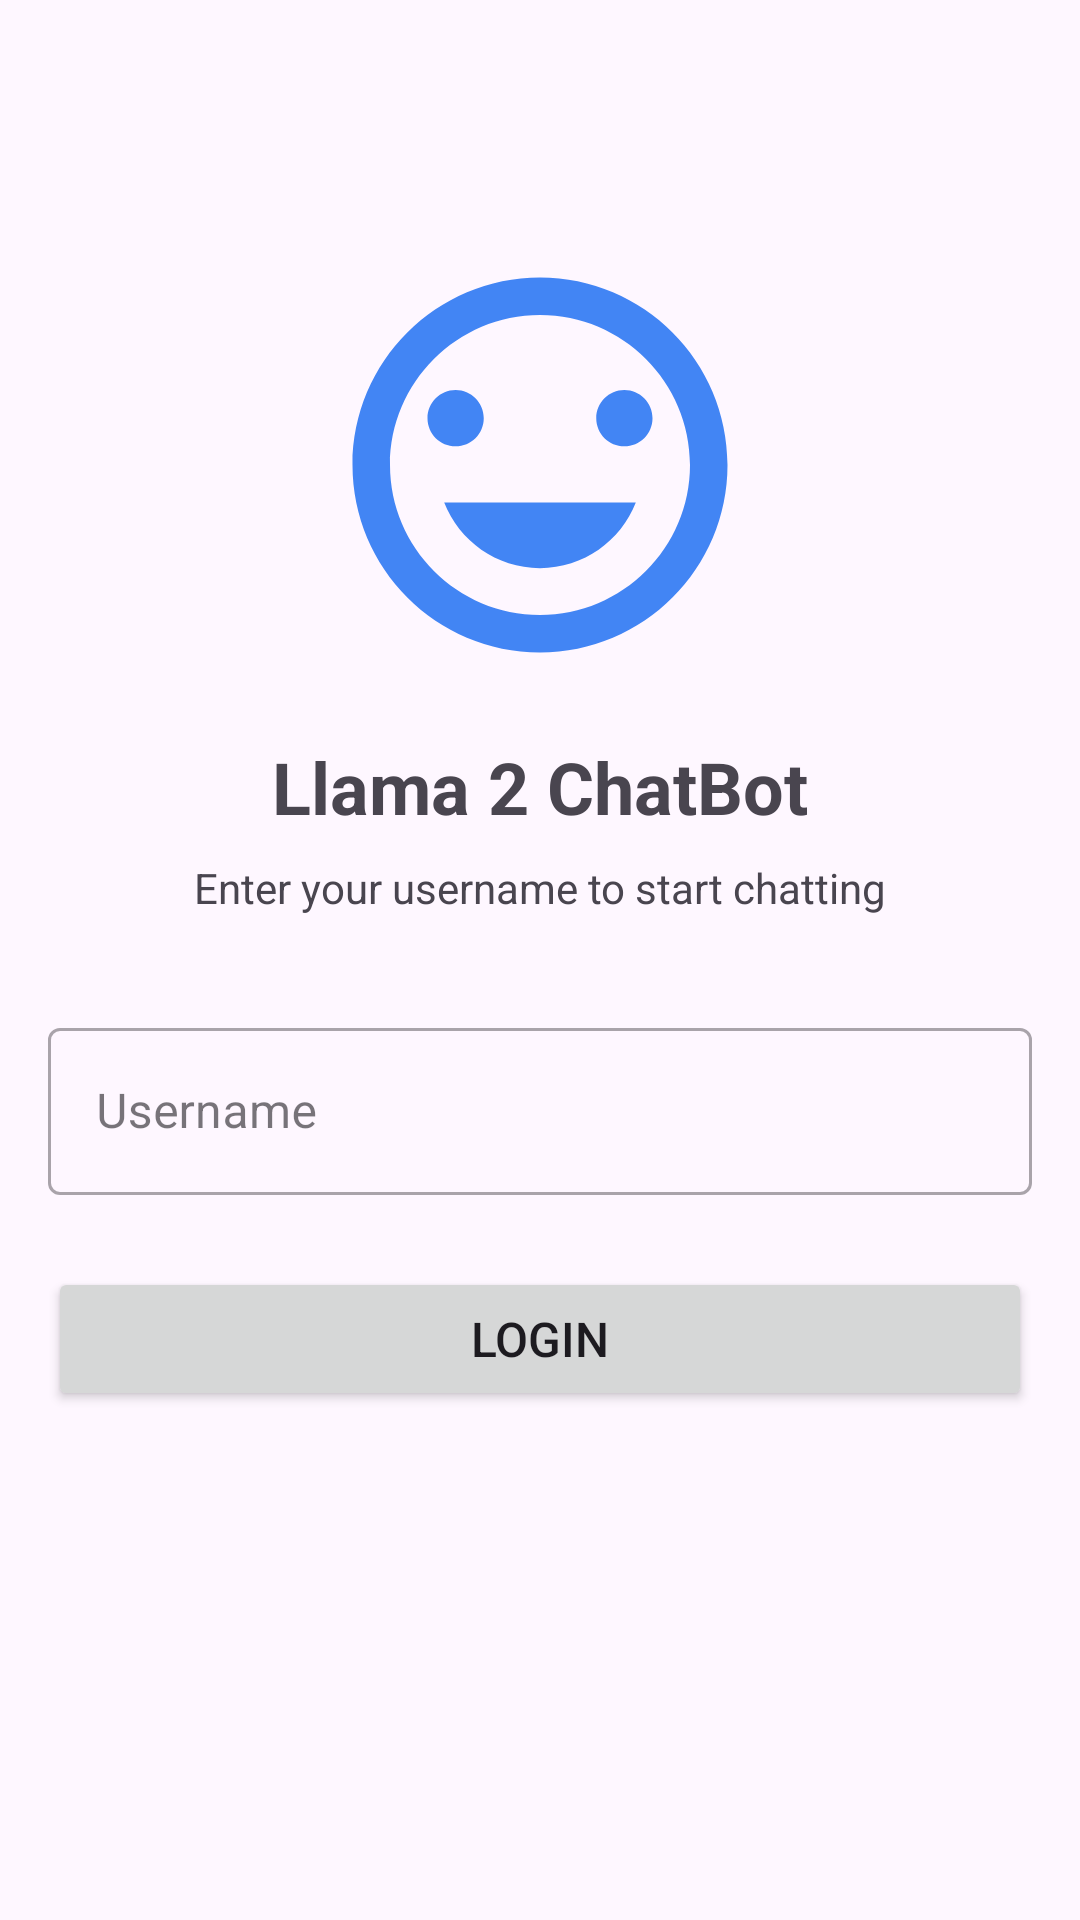

The Android layout XML behind this screen, and the referenced resources:
<!-- AndroidManifest.xml: application theme Theme.ChatBot -->
<!-- res/layout/activity_login.xml -->
<?xml version="1.0" encoding="utf-8"?>
<androidx.constraintlayout.widget.ConstraintLayout xmlns:android="http://schemas.android.com/apk/res/android"
    xmlns:app="http://schemas.android.com/apk/res-auto"
    xmlns:tools="http://schemas.android.com/tools"
    android:layout_width="match_parent"
    android:layout_height="match_parent"
    android:padding="16dp"
    tools:context=".LoginActivity">

    <ImageView
        android:id="@+id/ivLogo"
        android:layout_width="150dp"
        android:layout_height="150dp"
        android:layout_marginTop="64dp"
        android:src="@drawable/ic_chatbot"
        android:contentDescription="@string/app_logo"
        app:layout_constraintEnd_toEndOf="parent"
        app:layout_constraintStart_toStartOf="parent"
        app:layout_constraintTop_toTopOf="parent" />

    <TextView
        android:id="@+id/tvTitle"
        android:layout_width="wrap_content"
        android:layout_height="wrap_content"
        android:layout_marginTop="16dp"
        android:text="@string/llama_chatbot"
        android:textSize="24sp"
        android:textStyle="bold"
        app:layout_constraintEnd_toEndOf="parent"
        app:layout_constraintStart_toStartOf="parent"
        app:layout_constraintTop_toBottomOf="@+id/ivLogo" />

    <TextView
        android:id="@+id/tvSubtitle"
        android:layout_width="wrap_content"
        android:layout_height="wrap_content"
        android:layout_marginTop="8dp"
        android:text="@string/login_subtitle"
        android:textAlignment="center"
        app:layout_constraintEnd_toEndOf="parent"
        app:layout_constraintStart_toStartOf="parent"
        app:layout_constraintTop_toBottomOf="@+id/tvTitle" />

    <com.google.android.material.textfield.TextInputLayout
        android:id="@+id/tilUsername"
        style="@style/Widget.MaterialComponents.TextInputLayout.OutlinedBox"
        android:layout_width="match_parent"
        android:layout_height="wrap_content"
        android:layout_marginTop="32dp"
        android:hint="@string/username"
        app:layout_constraintEnd_toEndOf="parent"
        app:layout_constraintStart_toStartOf="parent"
        app:layout_constraintTop_toBottomOf="@+id/tvSubtitle">

        <com.google.android.material.textfield.TextInputEditText
            android:id="@+id/etUsername"
            android:layout_width="match_parent"
            android:layout_height="wrap_content"
            android:inputType="text"
            android:maxLines="1" />
    </com.google.android.material.textfield.TextInputLayout>

    <Button
        android:id="@+id/btnLogin"
        android:layout_width="match_parent"
        android:layout_height="wrap_content"
        android:layout_marginTop="24dp"
        android:padding="12dp"
        android:text="@string/login"
        android:textSize="16sp"
        app:layout_constraintEnd_toEndOf="parent"
        app:layout_constraintStart_toStartOf="parent"
        app:layout_constraintTop_toBottomOf="@+id/tilUsername" />

</androidx.constraintlayout.widget.ConstraintLayout>
<!-- resources referenced by this layout -->
<resources>
  <!-- drawable ic_chatbot (drawable) -->
  <?xml version="1.0" encoding="utf-8"?>
  <vector xmlns:android="http://schemas.android.com/apk/res/android"
      android:width="24dp"
      android:height="24dp"
      android:viewportWidth="24"
      android:viewportHeight="24">
      <path
          android:fillColor="?attr/colorPrimary"
          android:pathData="M12,2C6.48,2 2,6.48 2,12s4.48,10 10,10 10,-4.48 10,-10S17.52,2 12,2zM12,20c-4.41,0 -8,-3.59 -8,-8s3.59,-8 8,-8 8,3.59 8,8 -3.59,8 -8,8zM16.5,11c0.83,0 1.5,-0.67 1.5,-1.5S17.33,8 16.5,8 15,8.67 15,9.5s0.67,1.5 1.5,1.5zM7.5,11C8.33,11 9,10.33 9,9.5S8.33,8 7.5,8 6,8.67 6,9.5 6.67,11 7.5,11zM12,17.5c2.33,0 4.31,-1.46 5.11,-3.5L6.89,14c0.8,2.04 2.78,3.5 5.11,3.5z" />
  </vector>
  <string name="app_logo">App Logo</string>
  <string name="llama_chatbot">Llama 2 ChatBot</string>
  <string name="login">Login</string>
  <string name="login_subtitle">Enter your username to start chatting</string>
  <string name="username">Username</string>
  <style name="Theme.ChatBot" parent="Base.Theme.ChatBot" />
  <style name="Base.Theme.ChatBot" parent="Theme.Material3.DayNight.NoActionBar">
          
          <item name="colorPrimary">#4285F4</item>
          <item name="colorPrimaryDark">#3367D6</item>
          <item name="colorAccent">#F4B400</item>
      </style>
</resources>
